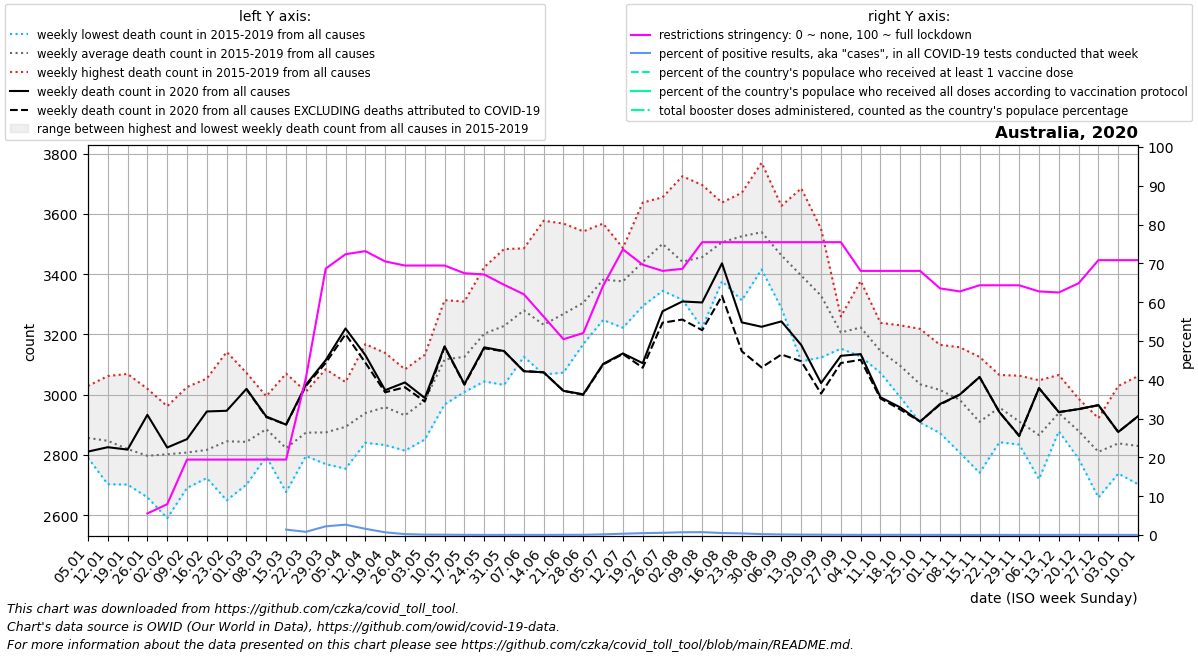

The table this chart was drawn from, first rows:
date, location, time_unit, time, deaths_2010_all_ages, deaths_2011_all_ages, deaths_2012_all_ages, deaths_2013_all_ages, deaths_2014_all_ages, deaths_2015_all_ages, deaths_2016_all_ages, deaths_2017_all_ages, deaths_2018_all_ages, deaths_2019_all_ages, deaths_2020_all_ages, deaths_2021_all_ages, deaths_2022_all_ages, new_deaths, new_cases_smoothed, new_tests_smoothed, positive_test_percent, stringency_index, people_vaccinated, people_fully_vaccinated
2020-01-05, Australia, weekly, 1, , , , , , 2867, 2801, 2794, 2791, 3029, 2811, 2929, , , , , , , , 
2020-01-12, Australia, weekly, 2, , , , , , 2703, 2882, 2818, 2770, 3062, 2826, 2846, , , , , , , , 
2020-01-19, Australia, weekly, 3, , , , , , 2702, 2839, 2727, 2761, 3069, 2818, 3025, , , , , , , , 
2020-01-26, Australia, weekly, 4, , , , , , 2687, 2660, 2790, 2830, 3020, 2933, 2857, , , , , , 5.56, , 
2020-02-02, Australia, weekly, 5, , , , , , 2590, 2854, 2708, 2898, 2962, 2825, 3007, , , 4.143, , , 7.94, , 
2020-02-09, Australia, weekly, 6, , , , , , 2807, 2693, 2824, 2691, 3026, 2853, 2875, , , 5.572, , , 19.44, , 
2020-02-16, Australia, weekly, 7, , , , , , 2724, 2733, 2784, 2791, 3054, 2944, 2853, , , 1.144, , , 19.44, , 
2020-02-23, Australia, weekly, 8, , , , , , 2649, 2731, 2877, 2827, 3142, 2947, 2986, , , 0.0, , , 19.44, , 
2020-03-01, Australia, weekly, 9, , , , , , 2758, 2702, 2818, 2868, 3073, 3020, 2964, , 1.0, 3.143, , , 19.44, , 
2020-03-08, Australia, weekly, 10, , , , , , 2796, 2794, 2980, 2862, 2995, 2928, 3049, , 2.0, 35.43, , , 19.44, , 
2020-03-15, Australia, weekly, 11, , , , , , 2677, 2755, 2726, 2885, 3070, 2901, 3013, , 0.0, 118, 4150, 1.402, 19.44, , 
2020-03-22, Australia, weekly, 12, , , , , , 2796, 2864, 2857, 2843, 3010, 3033, 2992, , 4.0, 612.6, 74385, 0.818, 40.48, , 
2020-03-29, Australia, weekly, 13, , , , , , 2775, 2823, 2770, 2922, 3084, 3115, 3014, , 9.0, 2025, 93165, 2.244, 68.65, , 
2020-04-05, Australia, weekly, 14, , , , , , 2785, 2942, 2944, 2754, 3042, 3220, 2905, , 19.0, 2257, 84179, 2.667, 72.36, , 
2020-04-12, Australia, weekly, 15, , , , , , 2873, 2924, 2888, 2841, 3168, 3132, 3201, , 25.0, 1025, 63174, 1.606, 73.15, , 
2020-04-19, Australia, weekly, 16, , , , , , 2833, 2879, 2957, 2987, 3139, 3015, 3176, , 7.0, 389.3, 56114, 0.7, 70.5, , 
2020-04-26, Australia, weekly, 17, , , , , , 2953, 2873, 2933, 2814, 3084, 3041, 3181, , 16.0, 185.6, 82109, 0.233, 69.44, , 
2020-05-03, Australia, weekly, 18, , , , , , 3017, 2851, 2892, 3011, 3133, 2989, 3334, , 12.0, 102.1, 102177, 0.101, 69.44, , 
2020-05-10, Australia, weekly, 19, , , , , , 3114, 2968, 3055, 3135, 3314, 3161, 3295, , 2.0, 136.0, 159631, 0.087, 69.44, , 
2020-05-17, Australia, weekly, 20, , , , , , 3075, 3009, 3092, 3144, 3309, 3035, 3305, , 2.0, 108.1, 217174, 0.05, 67.46, , 
2020-05-24, Australia, weekly, 21, , , , , , 3044, 3179, 3095, 3270, 3424, 3157, 3454, , 3.0, 78.86, 195105, 0.04, 67.13, , 
2020-05-31, Australia, weekly, 22, , , , , , 3033, 3231, 3162, 3233, 3484, 3145, 3296, , 1.0, 73.57, 220060, 0.033, 64.49, , 
2020-06-07, Australia, weekly, 23, , , , , , 3126, 3256, 3216, 3316, 3486, 3078, 3504, , -1.0, 79.28, 186135, 0.043, 62.04, , 
2020-06-14, Australia, weekly, 24, , , , , , 3156, 3067, 3213, 3147, 3578, 3074, 3406, , 0.0, 50.14, 172375, 0.029, 56.28, , 
2020-06-21, Australia, weekly, 25, , , , , , 3074, 3241, 3158, 3301, 3568, 3013, 3347, , 0.0, 114.1, 210139, 0.054, 50.46, , 
2020-06-28, Australia, weekly, 26, , , , , , 3168, 3243, 3261, 3311, 3542, 3002, 3381, , 2.0, 193.4, 305266, 0.063, 52.05, , 
2020-07-05, Australia, weekly, 27, , , , , , 3248, 3332, 3387, 3374, 3568, 3102, 3451, , 2.0, 555.7, 327172, 0.169, 64.22, , 
2020-07-12, Australia, weekly, 28, , , , , , 3364, 3342, 3468, 3222, 3487, 3137, 3502, , 2.0, 1185, 350622, 0.337, 73.61, , 
2020-07-19, Australia, weekly, 29, , , , , , 3343, 3295, 3638, 3328, 3598, 3105, 3557, , 15.0, 1813, 376901, 0.48, 69.65, , 
2020-07-26, Australia, weekly, 30, , , , , , 3384, 3345, 3635, 3485, 3655, 3277, 3622, , 38.0, 2488, 436030, 0.57, 68.06, , 
2020-08-02, Australia, weekly, 31, , , , , , 3397, 3330, 3725, 3316, 3441, 3310, 3423, , 60.0, 3153, 443549, 0.711, 68.59, , 
2020-08-09, Australia, weekly, 32, , , , , , 3434, 3334, 3696, 3222, 3598, 3306, 3386, , 92.0, 3420, 464421, 0.738, 75.46, , 
2020-08-16, Australia, weekly, 33, , , , , , 3468, 3469, 3638, 3377, 3578, 3436, 3438, , 108.0, 2472, 475749, 0.519, 75.46, , 
2020-08-23, Australia, weekly, 34, , , , , , 3547, 3468, 3670, 3313, 3631, 3240, 3381, , 96.0, 1702, 404098, 0.421, 75.46, , 
2020-08-30, Australia, weekly, 35, , , , , , 3416, 3505, 3770, 3467, 3540, 3226, 3443, , 135.0, 1037, 453116, 0.23, 75.46, , 
2020-09-06, Australia, weekly, 36, , , , , , 3491, 3352, 3556, 3287, 3627, 3244, 3312, , 110.0, 677.6, 464152, 0.147, 75.46, , 
2020-09-13, Australia, weekly, 37, , , , , , 3418, 3303, 3685, 3111, 3461, 3165, 3423, , 54.0, 449, 423120, 0.106, 75.46, , 
2020-09-20, Australia, weekly, 38, , , , , , 3346, 3162, 3551, 3124, 3461, 3039, 3283, , 35.0, 287.1, 318206, 0.09, 75.46, , 
2020-09-27, Australia, weekly, 39, , , , , , 3157, 3257, 3260, 3153, 3207, 3129, 3406, , 24.0, 158.3, 263065, 0.06, 75.46, , 
2020-10-04, Australia, weekly, 40, , , , , , 3132, 3208, 3272, 3127, 3378, 3135, 3301, , 19.0, 106.9, 236292, 0.045, 68.06, , 
2020-10-11, Australia, weekly, 41, , , , , , 3073, 3170, 3126, 3119, 3239, 2992, 3237, , 4.0, 119.4, 225417, 0.053, 68.06, , 
2020-10-18, Australia, weekly, 42, , , , , , 2992, 3152, 3023, 3083, 3230, 2958, 3286, , 7.0, 137.7, 255687, 0.054, 68.06, , 
2020-10-25, Australia, weekly, 43, , , , , , 2909, 3168, 2907, 2971, 3219, 2911, 3171, , 0.0, 110.4, 267453, 0.041, 68.06, , 
2020-11-01, Australia, weekly, 44, , , , , , 2873, 3071, 2960, 3010, 3166, 2969, 3190, , 2.0, 100.3, 276284, 0.037, 63.56, , 
2020-11-08, Australia, weekly, 45, , , , , , 2879, 3158, 2808, 2991, 3081, 3000, 2979, , 0.0, 66.29, 279606, 0.024, 62.76, , 
2020-11-15, Australia, weekly, 46, , , , , , 2741, 2945, 2865, 2874, 3126, 3059, 3064, , 0.0, 50.29, 281086, 0.018, 64.35, , 
2020-11-22, Australia, weekly, 47, , , , , , 2866, 3026, 2842, 2988, 3066, 2942, 3061, , 0.0, 105.7, 300398, 0.035, 64.35, , 
2020-11-29, Australia, weekly, 48, , , , , , 2860, 2879, 2835, 2918, 3063, 2864, , , 1.0, 77.29, 311560, 0.025, 64.35, , 
2020-12-06, Australia, weekly, 49, , , , , , 2795, 2720, 2842, 2924, 3048, 3022, , , 0.0, 71.71, 227551, 0.032, 62.76, , 
2020-12-13, Australia, weekly, 50, , , , , , 2879, 2896, 2908, 2947, 3066, 2942, , , 0.0, 66.71, 199568, 0.033, 62.5, , 
2020-12-20, Australia, weekly, 51, , , , , , 2787, 2903, 2841, 2879, 2987, 2952, , , 0.0, 97.43, 186391, 0.052, 64.88, , 
2020-12-27, Australia, weekly, 52, , , , , , 2676, 2922, 2659, 2880, 2915, 2966, , , 1.0, 167, 414221, 0.044, 70.83, , 
2021-01-03, Australia, weekly, 53, , , , , 2867, 2738, 2794, 2791, 3029, 2811, 2876, , , 0.0, 153.4, 371285, 0.043, 70.83, , 
2021-01-10, Australia, weekly, 1, , , , , 2703, 2801, 2818, 2770, 3062, 2826, 2929, , , 0.0, 136.1, 495993, 0.029, 70.83, , 
